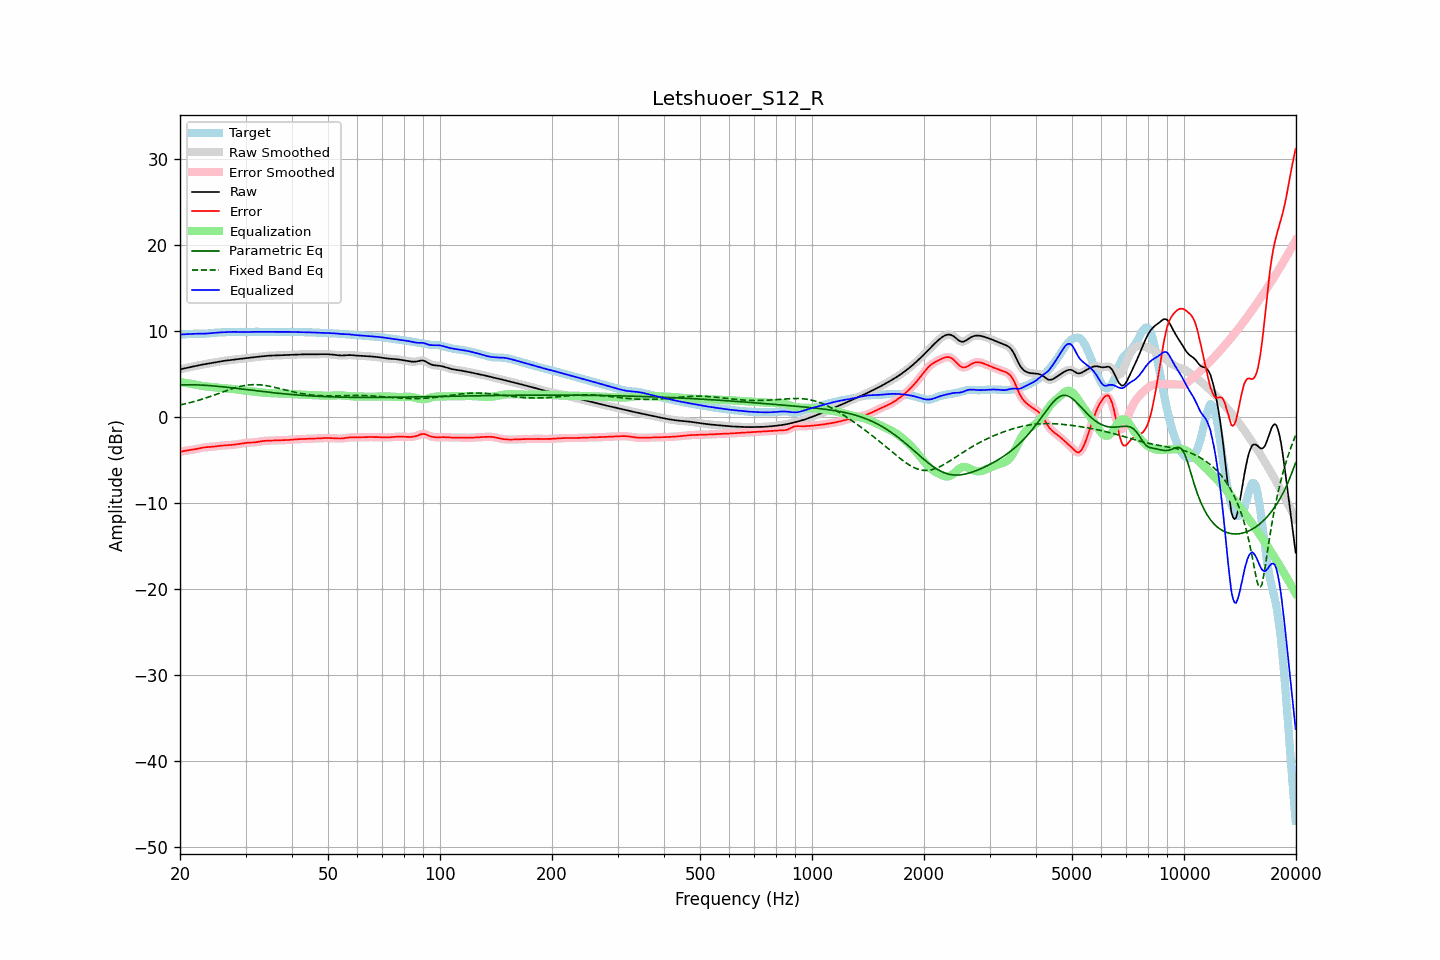

The data file committed next to this chart (first rows):
frequency, raw, error, smoothed, error_smoothed, equalization, parametric_eq, fixed_band_eq, equalized_raw, equalized_smoothed, target
20.00, 5.52, -4.06, 5.52, -4.06, 4.05, 3.73, 1.38, 9.57, 9.57, 9.58
20.20, 5.56, -4.02, 5.56, -4.02, 4.02, 3.73, 1.42, 9.58, 9.58, 9.59
20.40, 5.61, -3.98, 5.61, -3.98, 3.99, 3.74, 1.46, 9.60, 9.60, 9.59
20.61, 5.65, -3.95, 5.65, -3.95, 3.96, 3.74, 1.51, 9.61, 9.61, 9.59
20.81, 5.69, -3.92, 5.69, -3.92, 3.93, 3.74, 1.55, 9.62, 9.62, 9.60
21.02, 5.73, -3.89, 5.73, -3.89, 3.90, 3.74, 1.60, 9.63, 9.63, 9.62
21.23, 5.77, -3.87, 5.77, -3.87, 3.87, 3.74, 1.64, 9.63, 9.63, 9.63
21.44, 5.81, -3.84, 5.81, -3.84, 3.84, 3.74, 1.69, 9.64, 9.64, 9.65
21.66, 5.85, -3.81, 5.85, -3.81, 3.81, 3.73, 1.74, 9.65, 9.65, 9.66
21.87, 5.89, -3.78, 5.89, -3.78, 3.77, 3.73, 1.80, 9.66, 9.66, 9.67
22.09, 5.93, -3.74, 5.93, -3.74, 3.74, 3.72, 1.85, 9.67, 9.67, 9.68
22.31, 5.97, -3.70, 5.97, -3.70, 3.70, 3.71, 1.90, 9.67, 9.67, 9.68
22.54, 6.01, -3.66, 6.01, -3.66, 3.66, 3.71, 1.96, 9.67, 9.67, 9.67
22.76, 6.05, -3.62, 6.05, -3.62, 3.62, 3.70, 2.01, 9.67, 9.67, 9.67
22.99, 6.08, -3.58, 6.08, -3.58, 3.59, 3.69, 2.07, 9.67, 9.67, 9.66
23.22, 6.12, -3.55, 6.12, -3.55, 3.56, 3.68, 2.13, 9.68, 9.68, 9.67
23.45, 6.15, -3.53, 6.15, -3.53, 3.54, 3.67, 2.19, 9.69, 9.69, 9.68
23.69, 6.18, -3.51, 6.18, -3.51, 3.52, 3.65, 2.26, 9.70, 9.70, 9.69
23.92, 6.21, -3.50, 6.21, -3.50, 3.50, 3.64, 2.32, 9.71, 9.71, 9.71
24.16, 6.24, -3.49, 6.24, -3.49, 3.48, 3.63, 2.38, 9.73, 9.73, 9.73
24.40, 6.28, -3.48, 6.28, -3.48, 3.47, 3.61, 2.45, 9.75, 9.75, 9.75
24.65, 6.31, -3.46, 6.31, -3.46, 3.45, 3.60, 2.52, 9.76, 9.76, 9.77
24.89, 6.35, -3.44, 6.35, -3.44, 3.43, 3.58, 2.58, 9.78, 9.78, 9.79
25.14, 6.38, -3.41, 6.38, -3.41, 3.41, 3.56, 2.65, 9.80, 9.80, 9.80
25.39, 6.42, -3.39, 6.42, -3.39, 3.39, 3.54, 2.72, 9.81, 9.81, 9.81
25.65, 6.45, -3.36, 6.45, -3.36, 3.37, 3.53, 2.79, 9.82, 9.82, 9.81
25.91, 6.48, -3.34, 6.48, -3.34, 3.35, 3.51, 2.85, 9.83, 9.83, 9.82
26.16, 6.51, -3.32, 6.51, -3.32, 3.33, 3.49, 2.92, 9.84, 9.84, 9.83
26.43, 6.53, -3.31, 6.53, -3.31, 3.31, 3.47, 2.99, 9.85, 9.85, 9.84
26.69, 6.55, -3.30, 6.55, -3.30, 3.30, 3.45, 3.05, 9.85, 9.85, 9.86
26.96, 6.58, -3.29, 6.58, -3.29, 3.29, 3.43, 3.12, 9.86, 9.86, 9.87
27.23, 6.60, -3.28, 6.60, -3.28, 3.27, 3.40, 3.18, 9.87, 9.87, 9.88
27.50, 6.62, -3.26, 6.62, -3.26, 3.26, 3.38, 3.25, 9.88, 9.88, 9.88
27.77, 6.64, -3.24, 6.64, -3.24, 3.24, 3.36, 3.31, 9.88, 9.88, 9.88
28.05, 6.67, -3.22, 6.66, -3.22, 3.22, 3.34, 3.36, 9.88, 9.88, 9.89
28.33, 6.69, -3.20, 6.69, -3.20, 3.20, 3.32, 3.42, 9.88, 9.88, 9.89
28.62, 6.71, -3.17, 6.71, -3.17, 3.17, 3.29, 3.47, 9.88, 9.88, 9.88
28.90, 6.73, -3.14, 6.73, -3.14, 3.14, 3.27, 3.52, 9.87, 9.87, 9.88
29.19, 6.75, -3.11, 6.75, -3.11, 3.11, 3.25, 3.56, 9.86, 9.86, 9.87
29.48, 6.78, -3.08, 6.78, -3.08, 3.08, 3.23, 3.60, 9.86, 9.86, 9.86
29.78, 6.80, -3.05, 6.80, -3.05, 3.06, 3.20, 3.64, 9.85, 9.85, 9.85
30.08, 6.82, -3.02, 6.82, -3.02, 3.03, 3.18, 3.67, 9.86, 9.86, 9.84
30.38, 6.84, -3.00, 6.84, -3.00, 3.02, 3.16, 3.70, 9.86, 9.86, 9.85
30.68, 6.87, -2.99, 6.87, -2.99, 3.00, 3.13, 3.72, 9.87, 9.87, 9.86
30.99, 6.89, -2.98, 6.89, -2.98, 2.99, 3.11, 3.73, 9.88, 9.88, 9.88
31.30, 6.91, -2.98, 6.91, -2.98, 2.97, 3.09, 3.74, 9.88, 9.88, 9.89
31.61, 6.94, -2.97, 6.94, -2.97, 2.95, 3.06, 3.75, 9.89, 9.89, 9.90
31.93, 6.96, -2.95, 6.96, -2.95, 2.93, 3.04, 3.75, 9.89, 9.89, 9.91
32.24, 6.98, -2.92, 6.98, -2.92, 2.91, 3.02, 3.74, 9.89, 9.89, 9.90
32.57, 7.00, -2.89, 7.00, -2.89, 2.89, 3.00, 3.73, 9.89, 9.89, 9.89
32.89, 7.02, -2.86, 7.02, -2.86, 2.86, 2.97, 3.72, 9.88, 9.88, 9.88
33.22, 7.04, -2.83, 7.04, -2.83, 2.84, 2.95, 3.70, 9.88, 9.88, 9.87
33.55, 7.07, -2.80, 7.07, -2.80, 2.81, 2.93, 3.68, 9.88, 9.88, 9.87
33.89, 7.08, -2.78, 7.08, -2.78, 2.79, 2.91, 3.65, 9.88, 9.88, 9.87
34.23, 7.10, -2.77, 7.10, -2.77, 2.78, 2.89, 3.62, 9.88, 9.88, 9.88
34.57, 7.11, -2.77, 7.11, -2.77, 2.77, 2.87, 3.59, 9.88, 9.88, 9.88
34.92, 7.12, -2.76, 7.12, -2.76, 2.76, 2.85, 3.55, 9.88, 9.88, 9.88
35.27, 7.13, -2.76, 7.13, -2.76, 2.75, 2.83, 3.51, 9.88, 9.88, 9.88
35.62, 7.13, -2.75, 7.13, -2.75, 2.75, 2.81, 3.47, 9.88, 9.88, 9.88
35.97, 7.14, -2.74, 7.14, -2.74, 2.74, 2.79, 3.42, 9.88, 9.88, 9.88
... 635 more rows
